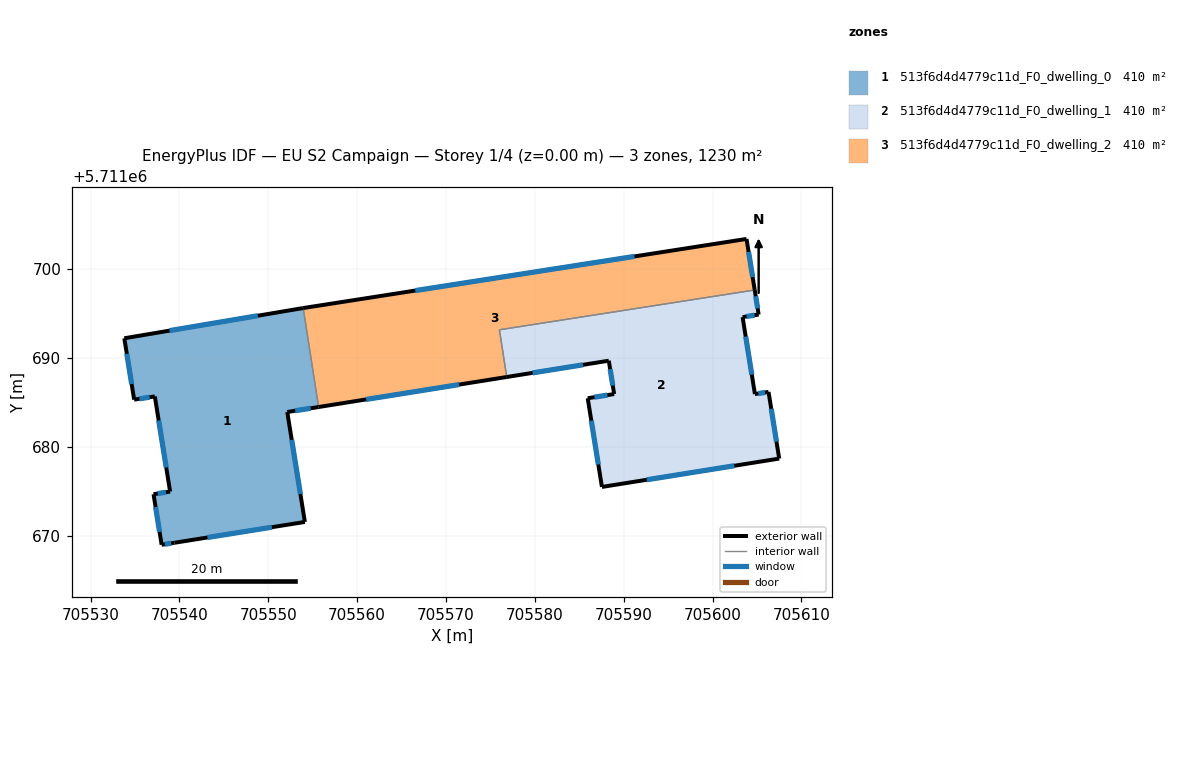
=== STOREY PLAN SPEC (per zone: floor XY polygon, exterior-wall plan segments, windows/doors) ===
zone 1: 513f6d4d4779c11d_F0_dwelling_0  (410.0 m²)
  floor: (705553.92, 5711695.60) (705555.66, 5711684.46) (705552.13, 5711683.90) (705554.11, 5711671.53) (705539.44, 5711669.18) (705537.99, 5711668.96) (705537.08, 5711674.65) (705538.95, 5711674.94) (705537.23, 5711685.66) (705534.90, 5711685.29) (705533.80, 5711692.20) (705553.90, 5711695.59)
  exterior wall: (705552.13, 5711683.90) – (705555.66, 5711684.46)  [3.6 m]
    window: (705553.02, 5711684.04) – (705554.77, 5711684.32)  [2.6 m²]
  exterior wall: (705554.11, 5711671.53) – (705552.13, 5711683.90)  [12.5 m]
    window: (705553.61, 5711674.66) – (705552.63, 5711680.77)  [9.2 m²]
  exterior wall: (705539.44, 5711669.18) – (705554.11, 5711671.53)  [14.9 m]
    window: (705543.15, 5711669.78) – (705550.40, 5711670.93)  [10.9 m²]
  exterior wall: (705537.99, 5711668.96) – (705539.44, 5711669.18)  [1.5 m]
    window: (705538.36, 5711669.02) – (705539.07, 5711669.13)  [1.1 m²]
  exterior wall: (705537.08, 5711674.65) – (705537.99, 5711668.96)  [5.8 m]
    window: (705537.31, 5711673.21) – (705537.76, 5711670.40)  [4.2 m²]
  exterior wall: (705538.95, 5711674.94) – (705537.08, 5711674.65)  [1.9 m]
    window: (705538.48, 5711674.87) – (705537.55, 5711674.72)  [1.4 m²]
  exterior wall: (705537.23, 5711685.66) – (705538.95, 5711674.94)  [10.8 m]
    window: (705537.66, 5711682.95) – (705538.51, 5711677.65)  [8.0 m²]
  exterior wall: (705534.90, 5711685.29) – (705537.23, 5711685.66)  [2.4 m]
    window: (705535.49, 5711685.38) – (705536.64, 5711685.56)  [1.7 m²]
  exterior wall: (705533.80, 5711692.20) – (705534.90, 5711685.29)  [7.0 m]
    window: (705534.07, 5711690.45) – (705534.62, 5711687.04)  [5.1 m²]
  exterior wall: (705553.90, 5711695.59) – (705533.80, 5711692.20)  [20.4 m]
    window: (705548.82, 5711694.74) – (705538.88, 5711693.06)  [14.9 m²]
  exterior wall: (705553.92, 5711695.60) – (705553.90, 5711695.59)  [0.0 m]
  interior walls: 1
zone 2: 513f6d4d4779c11d_F0_dwelling_1  (410.0 m²)
  floor: (705604.74, 5711697.63) (705605.19, 5711694.87) (705603.38, 5711694.58) (705604.76, 5711685.92) (705606.30, 5711686.16) (705607.50, 5711678.66) (705587.55, 5711675.47) (705585.95, 5711685.45) (705588.92, 5711685.92) (705588.32, 5711689.67) (705576.84, 5711687.84) (705576.01, 5711693.15)
  exterior wall: (705585.95, 5711685.45) – (705587.55, 5711675.47)  [10.1 m]
    window: (705586.35, 5711682.92) – (705587.14, 5711677.99)  [7.4 m²]
  exterior wall: (705588.92, 5711685.92) – (705585.95, 5711685.45)  [3.0 m]
    window: (705588.17, 5711685.80) – (705586.70, 5711685.57)  [2.2 m²]
  exterior wall: (705588.32, 5711689.67) – (705588.92, 5711685.92)  [3.8 m]
    window: (705588.47, 5711688.72) – (705588.77, 5711686.87)  [2.8 m²]
  exterior wall: (705576.84, 5711687.84) – (705588.32, 5711689.67)  [11.6 m]
    window: (705579.74, 5711688.30) – (705585.41, 5711689.21)  [8.5 m²]
  exterior wall: (705605.19, 5711694.87) – (705604.74, 5711697.63)  [2.8 m]
    window: (705605.07, 5711695.57) – (705604.85, 5711696.93)  [2.1 m²]
  exterior wall: (705603.38, 5711694.58) – (705605.19, 5711694.87)  [1.8 m]
    window: (705603.83, 5711694.65) – (705604.73, 5711694.79)  [1.3 m²]
  exterior wall: (705604.76, 5711685.92) – (705603.38, 5711694.58)  [8.8 m]
    window: (705604.41, 5711688.11) – (705603.73, 5711692.39)  [6.4 m²]
  exterior wall: (705606.30, 5711686.16) – (705604.76, 5711685.92)  [1.6 m]
    window: (705605.91, 5711686.10) – (705605.15, 5711685.98)  [1.1 m²]
  exterior wall: (705607.50, 5711678.66) – (705606.30, 5711686.16)  [7.6 m]
    window: (705607.19, 5711680.55) – (705606.60, 5711684.26)  [5.6 m²]
  exterior wall: (705587.55, 5711675.47) – (705607.50, 5711678.66)  [20.2 m]
    window: (705592.59, 5711676.27) – (705602.45, 5711677.85)  [14.8 m²]
  interior walls: 2
zone 3: 513f6d4d4779c11d_F0_dwelling_2  (410.0 m²)
  floor: (705603.82, 5711703.38) (705604.74, 5711697.63) (705576.01, 5711693.15) (705576.84, 5711687.84) (705555.66, 5711684.46) (705553.92, 5711695.60)
  exterior wall: (705555.66, 5711684.46) – (705576.84, 5711687.84)  [21.4 m]
    window: (705561.01, 5711685.32) – (705571.48, 5711686.99)  [15.7 m²]
  exterior wall: (705603.82, 5711703.38) – (705553.92, 5711695.60)  [50.5 m]
    window: (705591.20, 5711701.41) – (705566.54, 5711697.56)  [37.0 m²]
  exterior wall: (705604.74, 5711697.63) – (705603.82, 5711703.38)  [5.8 m]
    window: (705604.51, 5711699.08) – (705604.05, 5711701.92)  [4.3 m²]
  interior walls: 3

=== DERIVED (storey summary) ===
Building: EU S2 Campaign
Storey: 1 of 4  (floor level z = 0.00 m)
Storey gross floor area: 1230.1 m²
Zones on this storey: 3
  - 513f6d4d4779c11d_F0_dwelling_0: floor 410.0 m²; exterior wall 80.7 m (242.0 m²); 10 window(s) 59.1 m²; WWR 24.4%
  - 513f6d4d4779c11d_F0_dwelling_1: floor 410.0 m²; exterior wall 71.3 m (213.9 m²); 10 window(s) 52.3 m²; WWR 24.4%
  - 513f6d4d4779c11d_F0_dwelling_2: floor 410.0 m²; exterior wall 77.8 m (233.3 m²); 3 window(s) 57.0 m²; WWR 24.4%
Zone adjacency (shared interzone walls):
  - 513f6d4d4779c11d_F0_dwelling_0 ↔ 513f6d4d4779c11d_F0_dwelling_2
  - 513f6d4d4779c11d_F0_dwelling_1 ↔ 513f6d4d4779c11d_F0_dwelling_2